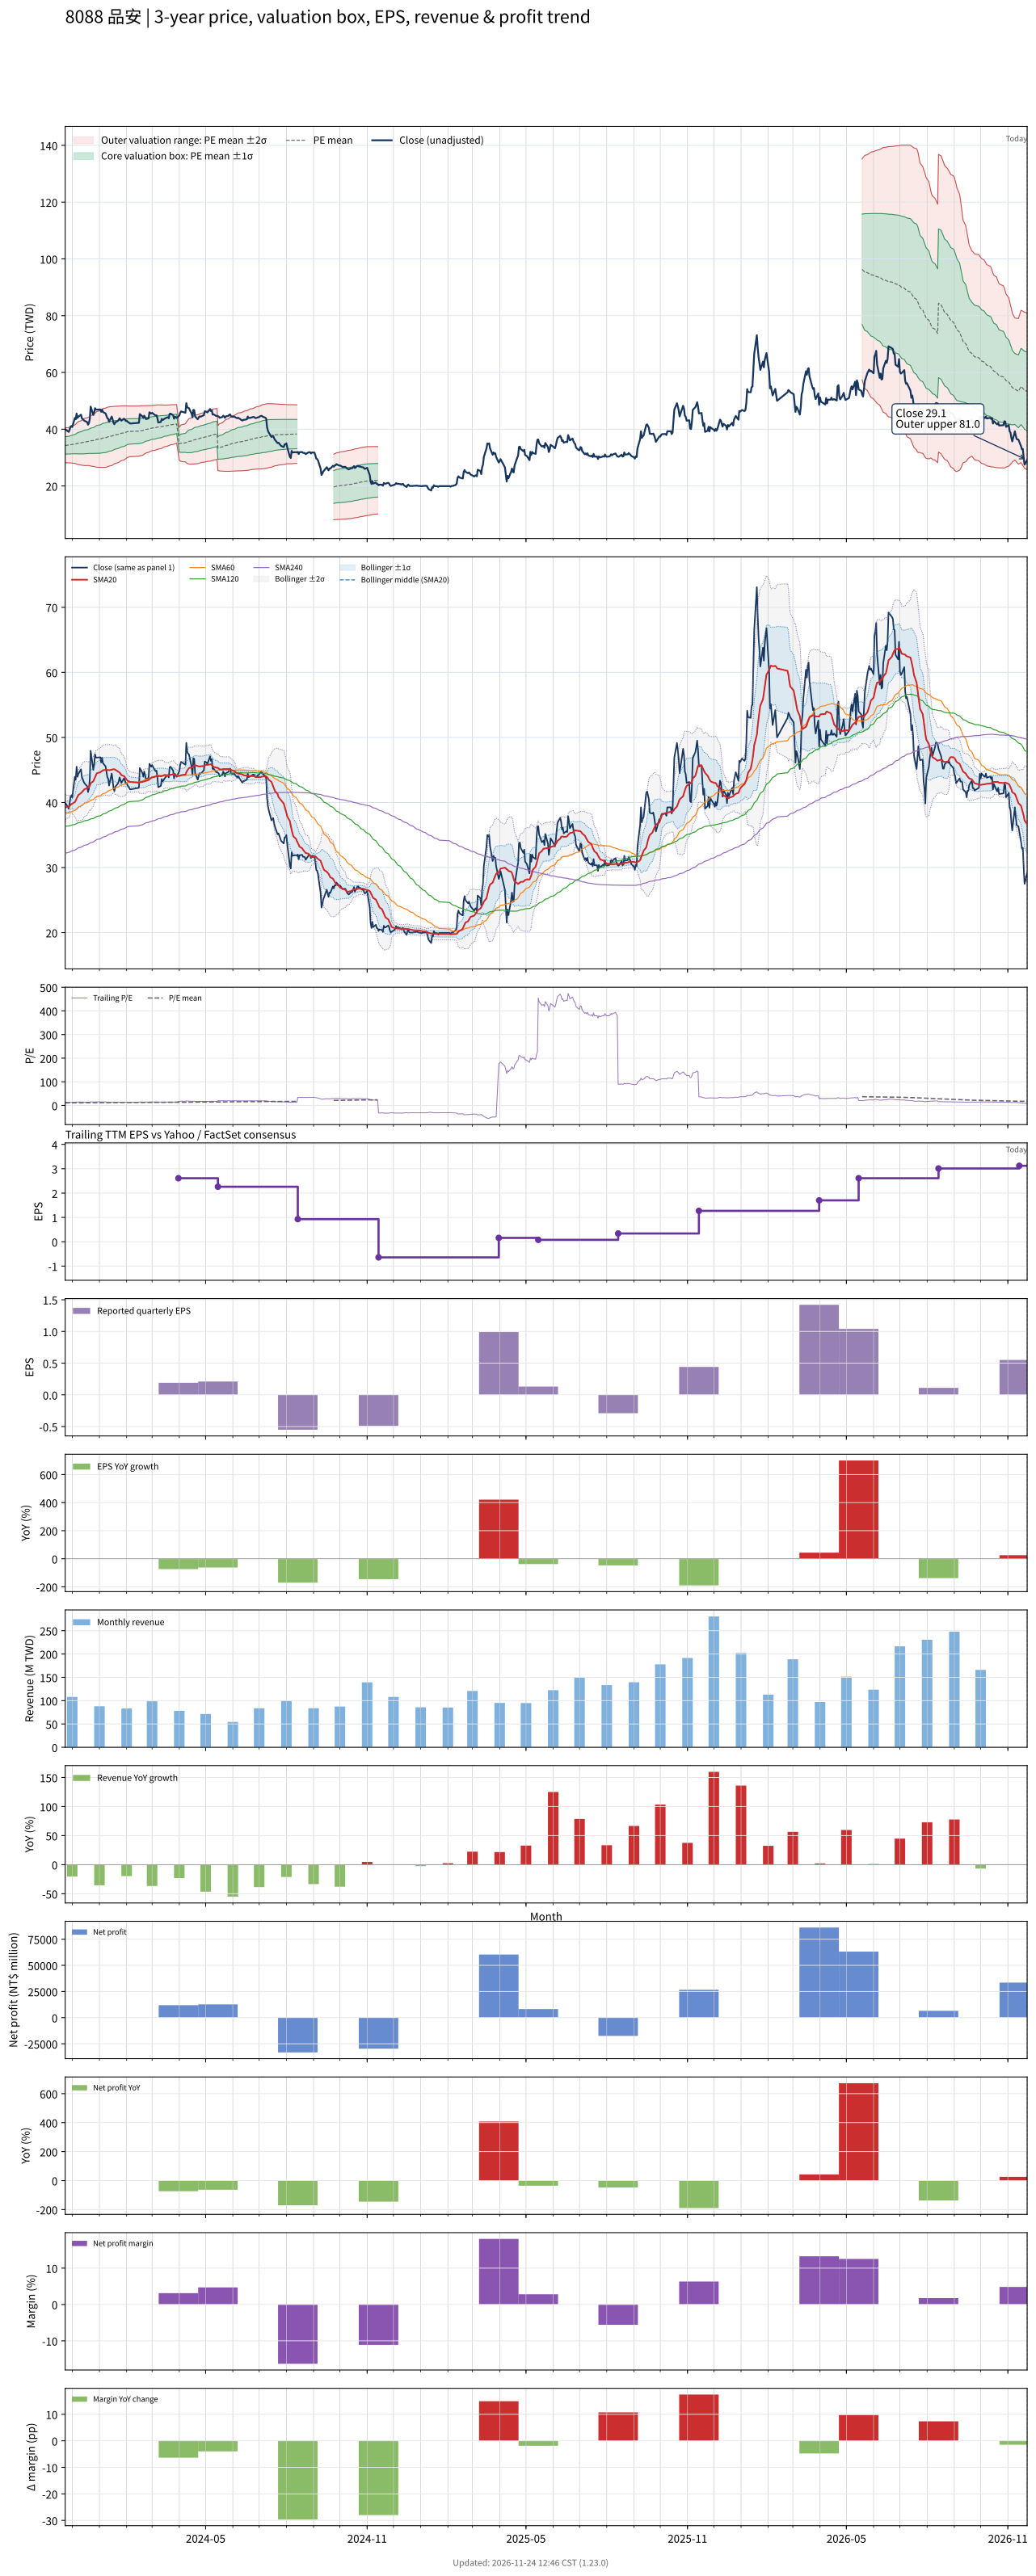

The data file committed next to this chart (first rows):
# chart-version: skill-stock-dynamic-val…
date, close, available_date, period_end, eps, ttm_eps, pe, pe_mean, pe_std, price_m2, price_m1, price_mean, price_p1, price_p2, forward_eps, forward_pe, forward_pe_mean, forward_pe_std, forward_price_m2, forward_price_m1, forward_price_mean, forward_price_p1, forward_price_p2, sma20
2023-11-23, 39.9, 2023-11-14, 2023-09-30, 1.08, 3.15, 12.67, 10.88, 0.9633, 28.21, 31.24, 34.28, 37.31, 40.34, , , , , , , , , , 39.18
2023-11-24, 39.75, 2023-11-14, 2023-09-30, 1.08, 3.15, 12.62, 10.9, 0.9761, 28.18, 31.25, 34.33, 37.4, 40.48, , , , , , , , , , 39.33
2023-11-27, 39.05, 2023-11-14, 2023-09-30, 1.08, 3.15, 12.4, 10.91, 0.9854, 28.16, 31.27, 34.37, 37.47, 40.58, , , , , , , , , , 39.34
2023-11-28, 39.8, 2023-11-14, 2023-09-30, 1.08, 3.15, 12.63, 10.93, 0.9975, 28.14, 31.28, 34.42, 37.57, 40.71, , , , , , , , , , 39.45
2023-11-29, 40.85, 2023-11-14, 2023-09-30, 1.08, 3.15, 12.97, 10.95, 1.012, 28.12, 31.31, 34.5, 37.69, 40.87, , , , , , , , , , 39.63
2023-11-30, 41.1, 2023-11-14, 2023-09-30, 1.08, 3.15, 13.05, 10.97, 1.028, 28.09, 31.33, 34.57, 37.81, 41.05, , , , , , , , , , 39.74
2023-12-01, 40.75, 2023-11-14, 2023-09-30, 1.08, 3.15, 12.94, 11, 1.042, 28.07, 31.36, 34.64, 37.92, 41.2, , , , , , , , , , 39.81
2023-12-04, 43.95, 2023-11-14, 2023-09-30, 1.08, 3.15, 13.95, 11.03, 1.075, 27.96, 31.35, 34.73, 38.12, 41.5, , , , , , , , , , 40.07
2023-12-05, 43.5, 2023-11-14, 2023-09-30, 1.08, 3.15, 13.81, 11.06, 1.102, 27.88, 31.35, 34.83, 38.3, 41.77, , , , , , , , , , 40.28
2023-12-06, 45.5, 2023-11-14, 2023-09-30, 1.08, 3.15, 14.44, 11.09, 1.144, 27.72, 31.32, 34.93, 38.53, 42.13, , , , , , , , , , 40.61
2023-12-07, 43.95, 2023-11-14, 2023-09-30, 1.08, 3.15, 13.95, 11.11, 1.173, 27.62, 31.31, 35.01, 38.7, 42.4, , , , , , , , , , 40.86
2023-12-08, 44.4, 2023-11-14, 2023-09-30, 1.08, 3.15, 14.1, 11.14, 1.204, 27.51, 31.3, 35.09, 38.88, 42.68, , , , , , , , , , 41.15
2023-12-11, 45.1, 2023-11-14, 2023-09-30, 1.08, 3.15, 14.32, 11.17, 1.238, 27.38, 31.28, 35.18, 39.08, 42.98, , , , , , , , , , 41.44
2023-12-12, 43.85, 2023-11-14, 2023-09-30, 1.08, 3.15, 13.92, 11.2, 1.263, 27.31, 31.29, 35.26, 39.24, 43.22, , , , , , , , , , 41.6
2023-12-13, 43.6, 2023-11-14, 2023-09-30, 1.08, 3.15, 13.84, 11.22, 1.285, 27.25, 31.3, 35.35, 39.39, 43.44, , , , , , , , , , 41.73
2023-12-14, 43.2, 2023-11-14, 2023-09-30, 1.08, 3.15, 13.71, 11.25, 1.304, 27.21, 31.32, 35.43, 39.53, 43.64, , , , , , , , , , 41.9
2023-12-15, 42.95, 2023-11-14, 2023-09-30, 1.08, 3.15, 13.63, 11.27, 1.32, 27.19, 31.35, 35.51, 39.67, 43.82, , , , , , , , , , 42.06
2023-12-18, 42.5, 2023-11-14, 2023-09-30, 1.08, 3.15, 13.49, 11.3, 1.332, 27.2, 31.39, 35.59, 39.79, 43.99, , , , , , , , , , 42.18
2023-12-19, 41.6, 2023-11-14, 2023-09-30, 1.08, 3.15, 13.21, 11.32, 1.342, 27.21, 31.43, 35.66, 39.89, 44.11, , , , , , , , , , 42.27
2023-12-20, 42.1, 2023-11-14, 2023-09-30, 1.08, 3.15, 13.37, 11.34, 1.354, 27.19, 31.46, 35.72, 39.99, 44.26, , , , , , , , , , 42.37
2023-12-21, 43.6, 2023-11-14, 2023-09-30, 1.08, 3.15, 13.84, 11.37, 1.373, 27.16, 31.48, 35.8, 40.13, 44.45, , , , , , , , , , 42.55
2023-12-22, 47.95, 2023-11-14, 2023-09-30, 1.08, 3.15, 15.22, 11.4, 1.417, 26.99, 31.45, 35.91, 40.38, 44.84, , , , , , , , , , 42.97
2023-12-25, 45, 2023-11-14, 2023-09-30, 1.08, 3.15, 14.29, 11.43, 1.441, 26.92, 31.46, 36, 40.53, 45.07, , , , , , , , , , 43.26
2023-12-26, 45.85, 2023-11-14, 2023-09-30, 1.08, 3.15, 14.56, 11.46, 1.468, 26.84, 31.46, 36.09, 40.71, 45.34, , , , , , , , , , 43.56
2023-12-27, 47.4, 2023-11-14, 2023-09-30, 1.08, 3.15, 15.05, 11.49, 1.503, 26.73, 31.46, 36.2, 40.93, 45.67, , , , , , , , , , 43.89
2023-12-28, 46.9, 2023-11-14, 2023-09-30, 1.08, 3.15, 14.89, 11.53, 1.533, 26.65, 31.48, 36.31, 41.14, 45.97, , , , , , , , , , 44.18
2023-12-29, 46.9, 2023-11-14, 2023-09-30, 1.08, 3.15, 14.89, 11.56, 1.561, 26.59, 31.51, 36.42, 41.34, 46.25, , , , , , , , , , 44.49
2024-01-02, 46.95, 2023-11-14, 2023-09-30, 1.08, 3.15, 14.9, 11.6, 1.587, 26.54, 31.54, 36.54, 41.54, 46.54, , , , , , , , , , 44.64
2024-01-03, 46.15, 2023-11-14, 2023-09-30, 1.08, 3.15, 14.65, 11.63, 1.609, 26.51, 31.57, 36.64, 41.71, 46.78, , , , , , , , , , 44.77
2024-01-04, 46.9, 2023-11-14, 2023-09-30, 1.08, 3.15, 14.89, 11.67, 1.628, 26.51, 31.64, 36.77, 41.9, 47.03, , , , , , , , , , 44.84
2024-01-05, 46.05, 2023-11-14, 2023-09-30, 1.08, 3.15, 14.62, 11.71, 1.644, 26.53, 31.71, 36.89, 42.07, 47.25, , , , , , , , , , 44.95
2024-01-08, 45.55, 2023-11-14, 2023-09-30, 1.08, 3.15, 14.46, 11.75, 1.658, 26.55, 31.78, 37, 42.22, 47.44, , , , , , , , , , 45.01
2024-01-09, 44.7, 2023-11-14, 2023-09-30, 1.08, 3.15, 14.19, 11.78, 1.666, 26.61, 31.86, 37.11, 42.35, 47.6, , , , , , , , , , 44.98
2024-01-10, 43.9, 2023-11-14, 2023-09-30, 1.08, 3.15, 13.94, 11.82, 1.666, 26.73, 31.97, 37.22, 42.47, 47.71, , , , , , , , , , 44.99
2024-01-11, 43.65, 2023-11-14, 2023-09-30, 1.08, 3.15, 13.86, 11.85, 1.664, 26.85, 32.09, 37.33, 42.57, 47.81, , , , , , , , , , 44.99
2024-01-12, 42.6, 2023-11-14, 2023-09-30, 1.08, 3.15, 13.52, 11.89, 1.656, 27.01, 32.22, 37.44, 42.65, 47.87, , , , , , , , , , 44.96
2024-01-15, 44.45, 2023-11-14, 2023-09-30, 1.08, 3.15, 14.11, 11.93, 1.649, 27.18, 32.38, 37.57, 42.76, 47.96, , , , , , , , , , 45.03
2024-01-16, 43.5, 2023-11-14, 2023-09-30, 1.08, 3.15, 13.81, 11.97, 1.637, 27.38, 32.54, 37.69, 42.85, 48, , , , , , , , , , 45.09
2024-01-17, 42.25, 2023-11-14, 2023-09-30, 1.08, 3.15, 13.41, 12, 1.618, 27.61, 32.71, 37.81, 42.91, 48, , , , , , , , , , 45.12
2024-01-18, 41.75, 2023-11-14, 2023-09-30, 1.08, 3.15, 13.25, 12.03, 1.605, 27.8, 32.85, 37.91, 42.97, 48.02, , , , , , , , , , 45.1
2024-01-19, 42.4, 2023-11-14, 2023-09-30, 1.08, 3.15, 13.46, 12.07, 1.594, 27.97, 32.99, 38.01, 43.03, 48.06, , , , , , , , , , 45.04
2024-01-22, 42.9, 2023-11-14, 2023-09-30, 1.08, 3.15, 13.62, 12.1, 1.581, 28.16, 33.14, 38.12, 43.1, 48.08, , , , , , , , , , 44.79
2024-01-23, 43.25, 2023-11-14, 2023-09-30, 1.08, 3.15, 13.73, 12.14, 1.571, 28.34, 33.28, 38.23, 43.18, 48.13, , , , , , , , , , 44.7
2024-01-24, 43.85, 2023-11-14, 2023-09-30, 1.08, 3.15, 13.92, 12.17, 1.558, 28.53, 33.44, 38.35, 43.26, 48.17, , , , , , , , , , 44.6
2024-01-25, 43.4, 2023-11-14, 2023-09-30, 1.08, 3.15, 13.78, 12.21, 1.545, 28.73, 33.6, 38.46, 43.33, 48.2, , , , , , , , , , 44.4
2024-01-26, 43, 2023-11-14, 2023-09-30, 1.08, 3.15, 13.65, 12.25, 1.53, 28.93, 33.75, 38.57, 43.39, 48.21, , , , , , , , , , 44.2
2024-01-29, 43.7, 2023-11-14, 2023-09-30, 1.08, 3.15, 13.87, 12.28, 1.517, 29.13, 33.91, 38.69, 43.46, 48.24, , , , , , , , , , 44.05
2024-01-30, 43.4, 2023-11-14, 2023-09-30, 1.08, 3.15, 13.78, 12.32, 1.501, 29.35, 34.07, 38.8, 43.53, 48.25, , , , , , , , , , 43.87
2024-01-31, 42.9, 2023-11-14, 2023-09-30, 1.08, 3.15, 13.62, 12.35, 1.476, 29.62, 34.27, 38.92, 43.57, 48.22, , , , , , , , , , 43.7
2024-02-01, 43, 2023-11-14, 2023-09-30, 1.08, 3.15, 13.65, 12.39, 1.455, 29.86, 34.44, 39.03, 43.61, 48.2, , , , , , , , , , 43.51
2024-02-02, 42.65, 2023-11-14, 2023-09-30, 1.08, 3.15, 13.54, 12.42, 1.436, 30.08, 34.61, 39.13, 43.66, 48.18, , , , , , , , , , 43.34
2024-02-05, 42, 2023-11-14, 2023-09-30, 1.08, 3.15, 13.33, 12.45, 1.418, 30.29, 34.76, 39.23, 43.69, 48.16, , , , , , , , , , 43.16
2024-02-15, 42.25, 2023-11-14, 2023-09-30, 1.08, 3.15, 13.41, 12.48, 1.404, 30.47, 34.89, 39.31, 43.73, 48.16, , , , , , , , , , 43.04
2024-02-16, 45.3, 2023-11-14, 2023-09-30, 1.08, 3.15, 14.38, 12.52, 1.398, 30.61, 35.02, 39.42, 43.83, 48.23, , , , , , , , , , 43.11
2024-02-19, 44.5, 2023-11-14, 2023-09-30, 1.08, 3.15, 14.13, 12.55, 1.388, 30.79, 35.16, 39.53, 43.9, 48.27, , , , , , , , , , 43.15
2024-02-20, 43.95, 2023-11-14, 2023-09-30, 1.08, 3.15, 13.95, 12.58, 1.372, 30.99, 35.31, 39.64, 43.96, 48.28, , , , , , , , , , 43.22
2024-02-21, 44.75, 2023-11-14, 2023-09-30, 1.08, 3.15, 14.21, 12.62, 1.359, 31.19, 35.47, 39.75, 44.03, 48.31, , , , , , , , , , 43.23
2024-02-22, 44.2, 2023-11-14, 2023-09-30, 1.08, 3.15, 14.03, 12.65, 1.343, 31.4, 35.63, 39.85, 44.08, 48.31, , , , , , , , , , 43.27
2024-02-23, 43.55, 2023-11-14, 2023-09-30, 1.08, 3.15, 13.83, 12.68, 1.324, 31.62, 35.79, 39.96, 44.13, 48.3, , , , , , , , , , 43.34
... 667 more rows
